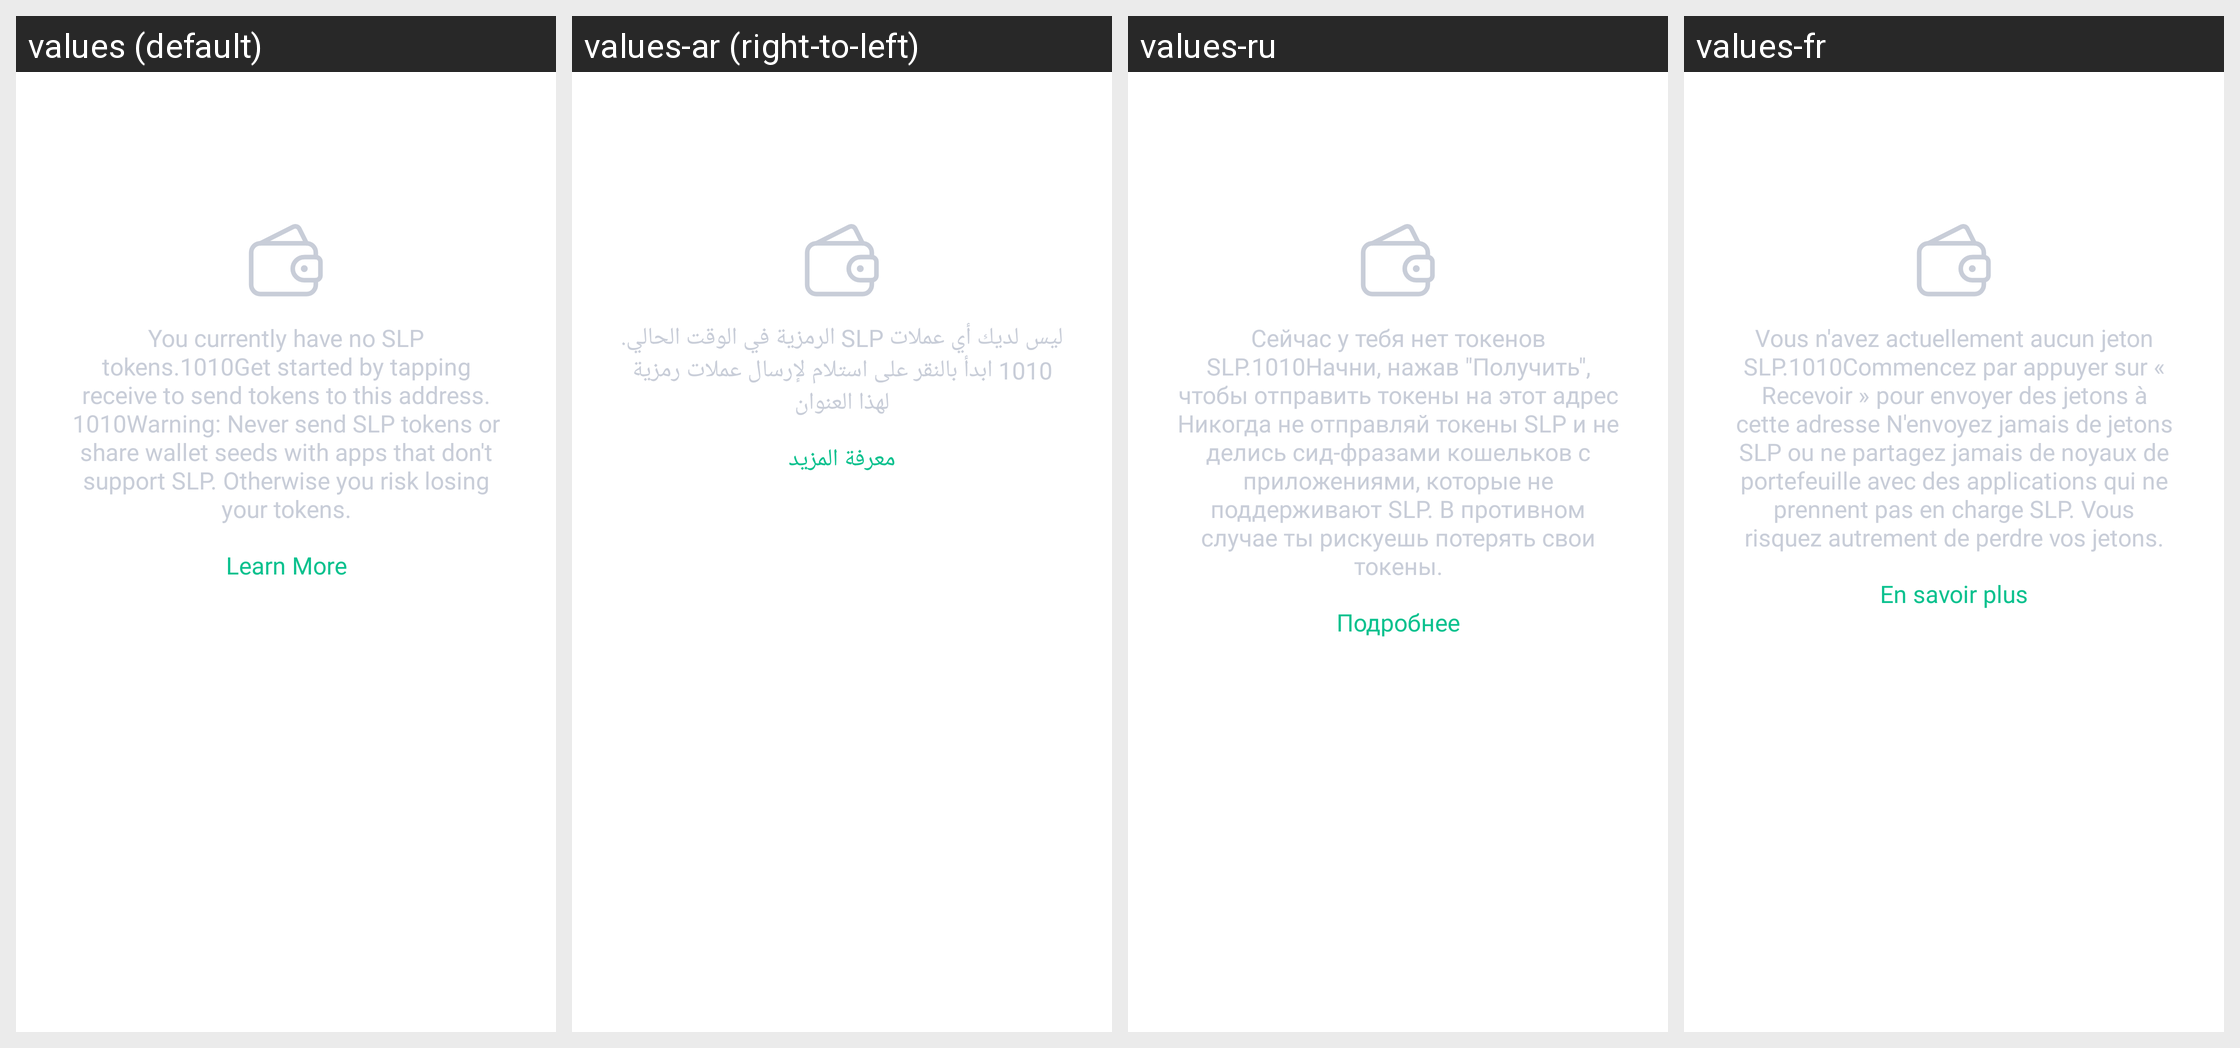

For this localized Android screen grid, give each drawn string resource with its value in every locale shown.
Android screen res/layout/fragment_component_chain_assets.xml rendered under 4 locales, left to right: values (default), values-ar (right-to-left), values-ru, values-fr. Device: Nexus 5 (rendered at 1080×1920; each locale shown at half size, 540×960, under a caption strip naming it); theme Theme.MaterialComponents.DayNight.NoActionBar.
Other locales in the repository, not shown: values-af, values-am, values-as, values-az, values-be, values-bg, values-bn, values-bs, values-ca, values-cs, values-da, values-de, values-el, values-en-rGB, values-en-rIN, values-es, values-es-rUS, values-et, values-eu, values-fa, values-fi, values-fr-rCA, values-gl, values-gu, values-hi, values-hr, values-hu, values-hy, values-id, values-in, values-is, values-it, values-iw, values-ja, values-ka, values-kk, values-km, values-kn, values-ko, values-ky, values-lo, values-lt, values-lv, values-mk, values-ml, values-mn, values-mr, values-ms, values-my, values-nb, values-ne, values-nl, values-or, values-pa, values-pl, values-pt, values-pt-rBR, values-pt-rPT, values-ro, values-si, values-sk, values-sl, values-sq, values-sr, values-sv, values-sw, values-ta, values-te, values-th, values-tl, values-tr, values-uk, values-ur, values-uz, values-vi, values-zh, values-zh-rCN, values-zh-rHK, values-zh-rTW, values-zu.
Strings drawn on this screen, with the default value and each locale's value (text and hints the layout hard-codes, and strings that could not be matched under every locale, appear in the picture but are not listed):

slp_assets_empty
  values: You currently have no SLP tokens.1010Get started by tapping receive to send tokens to this address. 1010Warning: Never send SLP tokens or share wallet seeds with apps that don't support SLP. Otherwise you risk losing your tokens.
  values-ar: ليس لديك أي عملات SLP الرمزية في الوقت الحالي. 1010 ابدأ بالنقر على استلام لإرسال عملات رمزية لهذا العنوان
  values-ru: Сейчас у тебя нет токенов SLP.1010Начни, нажав "Получить", чтобы отправить токены на этот адрес Никогда не отправляй токены SLP и не делись сид-фразами кошельков с приложениями, которые не поддерживают SLP. В противном случае ты рискуешь потерять свои токены.
  values-fr: Vous n'avez actuellement aucun jeton SLP.1010Commencez par appuyer sur « Recevoir » pour envoyer des jetons à cette adresse N'envoyez jamais de jetons SLP ou ne partagez jamais de noyaux de portefeuille avec des applications qui ne prennent pas en charge SLP. Vous risquez autrement de perdre vos jetons.

slp_assets_empty_learn
  values: Learn More
  values-ar: معرفة المزيد
  values-ru: Подробнее
  values-fr: En savoir plus
